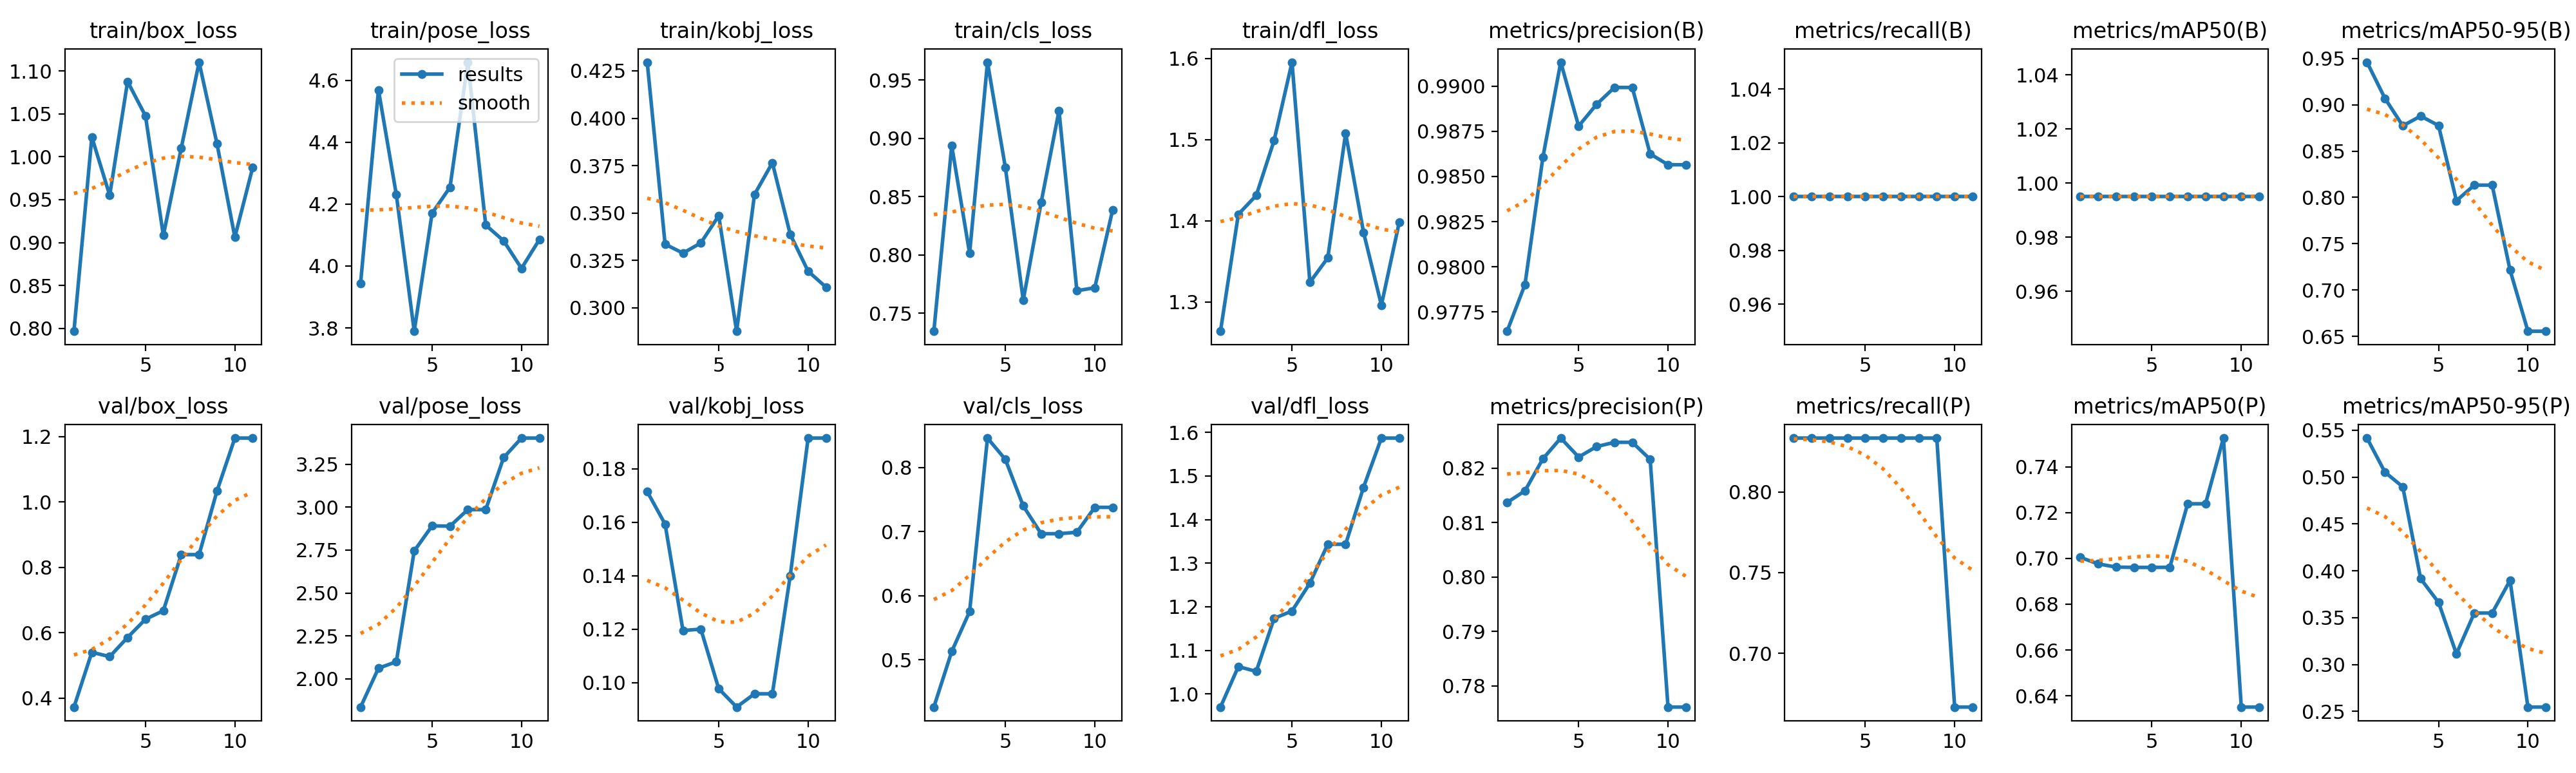

The file beside this chart, header and first rows:
epoch, time, train/box_loss, train/pose_loss, train/kobj_loss, train/cls_loss, train/dfl_loss, metrics/precision(B), metrics/recall(B), metrics/mAP50(B), metrics/mAP50-95(B), metrics/precision(P), metrics/recall(P), metrics/mAP50(P), metrics/mAP50-95(P), val/box_loss, val/pose_loss, val/kobj_loss, val/cls_loss, val/dfl_loss, lr/pg0, lr/pg1, lr/pg2
1, 7.024, 0.7966, 3.944, 0.4296, 0.7345, 1.264, 0.9764, 1, 0.995, 0.9459, 0.8137, 0.8333, 0.7004, 0.5416, 0.3724, 1.836, 0.1715, 0.4259, 0.97, 0.0001, 0.0001, 0.0001
2, 12.64, 1.023, 4.569, 0.3335, 0.8936, 1.408, 0.979, 1, 0.995, 0.907, 0.8158, 0.8333, 0.6976, 0.5053, 0.54, 2.062, 0.1593, 0.5128, 1.063, 0.0002156, 0.0002156, 0.0002156
3, 18.24, 0.9551, 4.231, 0.3288, 0.8013, 1.431, 0.9861, 1, 0.995, 0.8772, 0.8217, 0.8333, 0.6962, 0.4896, 0.5267, 2.1, 0.1195, 0.5751, 1.052, 0.0003265, 0.0003265, 0.0003265
4, 24.08, 1.088, 3.789, 0.3342, 0.9653, 1.499, 0.9913, 1, 0.995, 0.8877, 0.8255, 0.8333, 0.6961, 0.3915, 0.5854, 2.745, 0.12, 0.8459, 1.173, 0.0004327, 0.0004327, 0.0004327
5, 29.78, 1.048, 4.171, 0.3485, 0.8749, 1.595, 0.9878, 1, 0.995, 0.8776, 0.822, 0.8333, 0.6961, 0.3663, 0.641, 2.891, 0.09775, 0.8126, 1.19, 0.0005341, 0.0005341, 0.0005341
6, 35.34, 0.9083, 4.254, 0.2876, 0.7611, 1.324, 0.989, 1, 0.995, 0.7964, 0.824, 0.8333, 0.6961, 0.3114, 0.6672, 2.889, 0.09088, 0.74, 1.254, 0.0006307, 0.0006307, 0.0006307
7, 40.98, 1.01, 4.659, 0.3597, 0.8449, 1.354, 0.9899, 1, 0.995, 0.8133, 0.8248, 0.8333, 0.7238, 0.3549, 0.8387, 2.986, 0.09585, 0.6966, 1.343, 0.0007226, 0.0007226, 0.0007226
8, 46.45, 1.11, 4.132, 0.3765, 0.9237, 1.508, 0.9899, 1, 0.995, 0.8133, 0.8248, 0.8333, 0.7238, 0.3549, 0.8387, 2.986, 0.09585, 0.6966, 1.343, 0.0008097, 0.0008097, 0.0008097
9, 51.96, 1.015, 4.082, 0.3387, 0.7692, 1.386, 0.9862, 1, 0.995, 0.7216, 0.8216, 0.8333, 0.7525, 0.3897, 1.033, 3.288, 0.1401, 0.6989, 1.474, 0.0008921, 0.0008921, 0.0008921
10, 57.39, 0.9062, 3.992, 0.3192, 0.7718, 1.296, 0.9857, 1, 0.995, 0.6557, 0.7761, 0.6667, 0.6351, 0.2546, 1.195, 3.402, 0.1915, 0.7378, 1.587, 0.0009697, 0.0009697, 0.0009697
11, 62.88, 0.9877, 4.085, 0.3109, 0.8384, 1.398, 0.9857, 1, 0.995, 0.6557, 0.7761, 0.6667, 0.6351, 0.2546, 1.195, 3.402, 0.1915, 0.7378, 1.587, 0.001043, 0.001043, 0.001043
